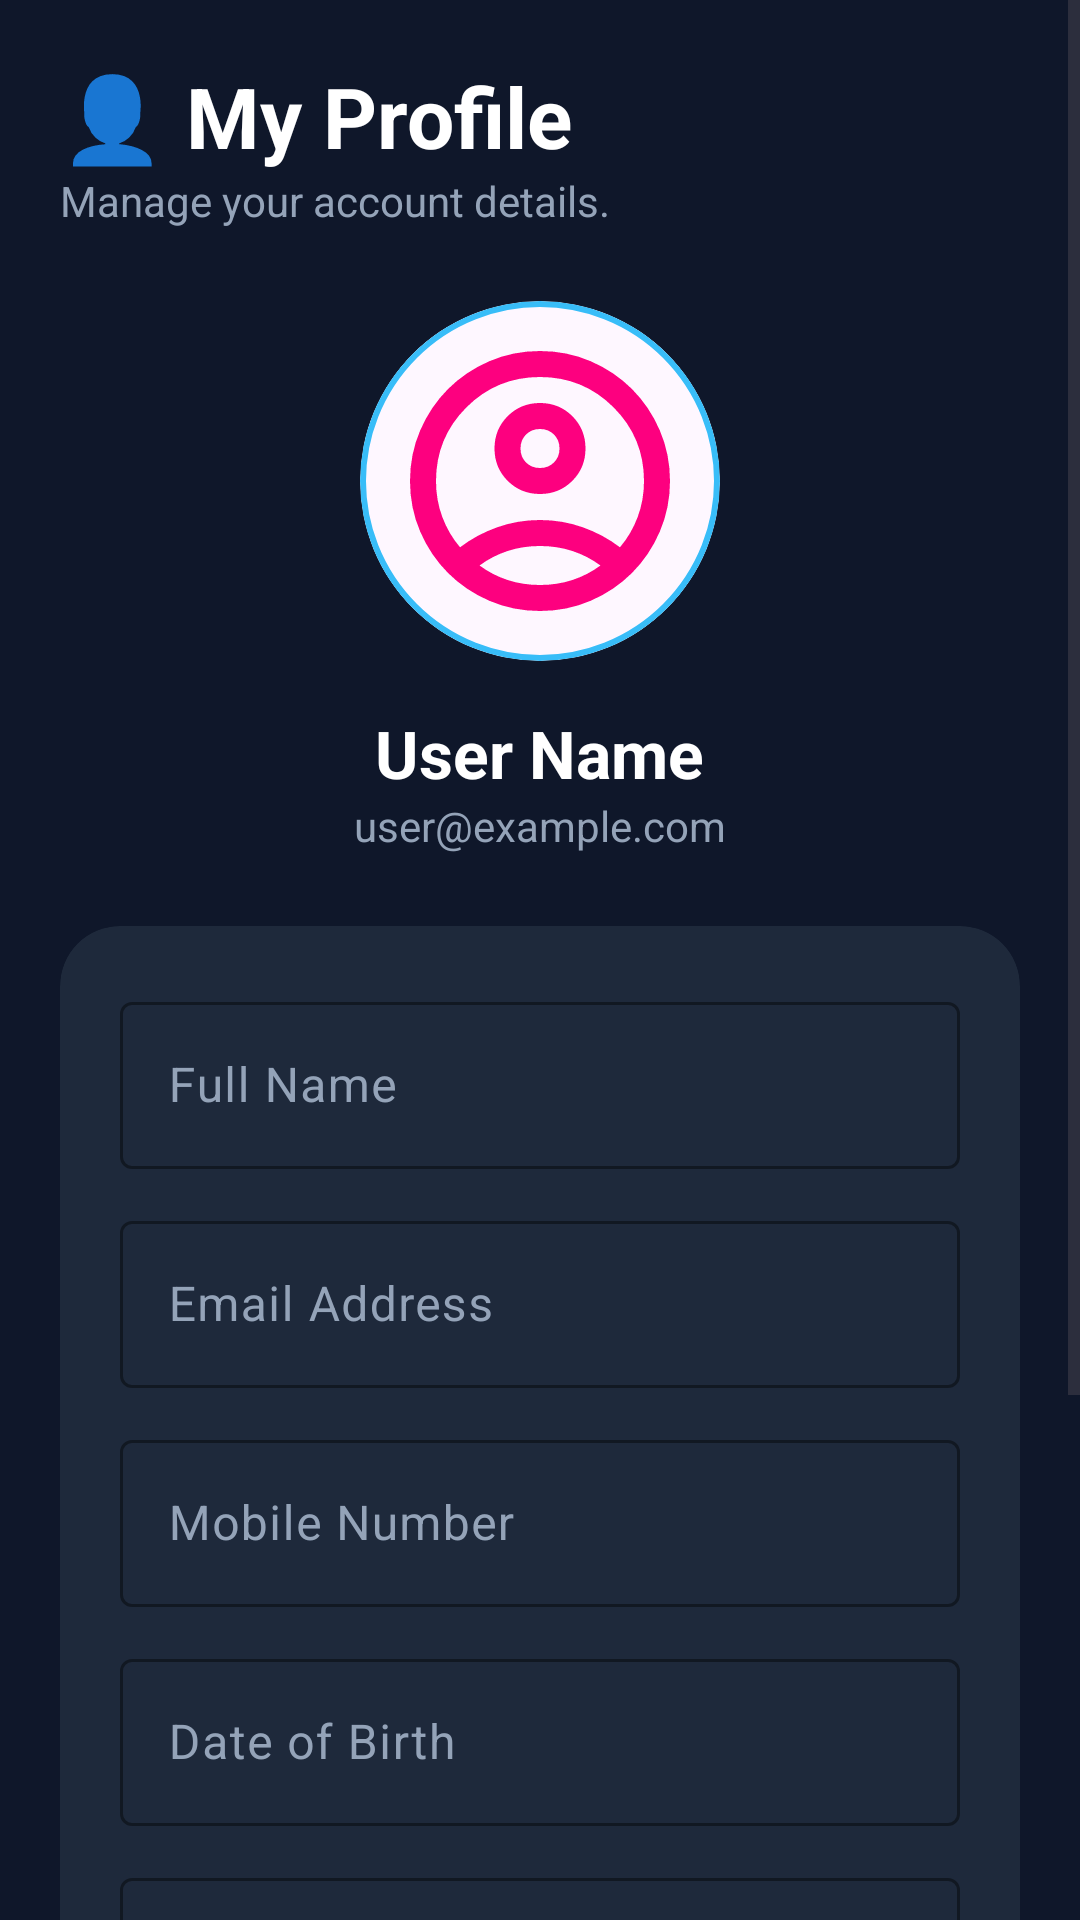

Write the Android layout XML for this screen, with the resource values it uses.
<!-- AndroidManifest.xml: application theme Theme.EduLock -->
<!-- res/layout/fragment_user_profile.xml -->
<?xml version="1.0" encoding="utf-8"?>
<ScrollView xmlns:android="http://schemas.android.com/apk/res/android"
    xmlns:app="http://schemas.android.com/apk/res-auto"
    android:layout_width="match_parent"
    android:layout_height="match_parent"
    android:background="#0F172A">

    <LinearLayout
        android:layout_width="match_parent"
        android:layout_height="wrap_content"
        android:orientation="vertical"
        android:gravity="center_horizontal"
        android:padding="20dp">

        
        <TextView
            android:layout_width="wrap_content"
            android:layout_height="wrap_content"
            android:text="👤 My Profile"
            android:textColor="#FFFFFF"
            android:textSize="28sp"
            android:textStyle="bold"
            android:layout_gravity="start"/>

        <TextView
            android:layout_width="wrap_content"
            android:layout_height="wrap_content"
            android:text="Manage your account details."
            android:textColor="#94A3B8"
            android:textSize="14sp"
            android:layout_gravity="start"
            android:layout_marginBottom="24dp"/>

        <com.google.android.material.card.MaterialCardView
            android:layout_width="120dp"
            android:layout_height="120dp"
            app:cardCornerRadius="60dp"
            app:strokeWidth="2dp"
            app:strokeColor="#38BDF8">
            <ImageView
                android:id="@+id/imgProfile"
                android:layout_width="match_parent"
                android:layout_height="match_parent"
                android:src="@drawable/ic_profile"
                android:scaleType="centerCrop"
                android:padding="8dp" />
        </com.google.android.material.card.MaterialCardView>

        <TextView
            android:id="@+id/tvProfileName"
            android:layout_width="wrap_content"
            android:layout_height="wrap_content"
            android:text="User Name"
            android:textColor="#FFFFFF"
            android:textSize="22sp"
            android:textStyle="bold"
            android:layout_marginTop="16dp"/>

        <TextView
            android:id="@+id/tvProfileEmail"
            android:layout_width="wrap_content"
            android:layout_height="wrap_content"
            android:text="user@example.com"
            android:textColor="#94A3B8"
            android:textSize="14sp"
            android:layout_marginBottom="24dp"/>

        
        <com.google.android.material.card.MaterialCardView
            android:layout_width="match_parent"
            android:layout_height="wrap_content"
            app:cardBackgroundColor="#1E293B"
            app:cardCornerRadius="20dp"
            app:strokeWidth="0dp"
            android:layout_marginBottom="16dp">

            <LinearLayout
                android:layout_width="match_parent"
                android:layout_height="wrap_content"
                android:orientation="vertical"
                android:padding="20dp">

                <com.google.android.material.textfield.TextInputLayout
                    android:layout_width="match_parent"
                    android:layout_height="wrap_content"
                    android:hint="Full Name"
                    app:boxStrokeColor="#38BDF8"
                    app:hintTextColor="#94A3B8"
                    android:textColorHint="#94A3B8">
                    <com.google.android.material.textfield.TextInputEditText
                        android:id="@+id/etName"
                        android:layout_width="match_parent"
                        android:layout_height="wrap_content"
                        android:textColor="#FFFFFF"/>
                </com.google.android.material.textfield.TextInputLayout>

                <com.google.android.material.textfield.TextInputLayout
                    android:layout_width="match_parent"
                    android:layout_height="wrap_content"
                    android:hint="Email Address"
                    android:layout_marginTop="12dp"
                    app:boxStrokeColor="#38BDF8"
                    app:hintTextColor="#94A3B8"
                    android:textColorHint="#94A3B8">
                    <com.google.android.material.textfield.TextInputEditText
                        android:id="@+id/etEmail"
                        android:layout_width="match_parent"
                        android:layout_height="wrap_content"
                        android:inputType="textEmailAddress"
                        android:textColor="#FFFFFF"/>
                </com.google.android.material.textfield.TextInputLayout>

                <com.google.android.material.textfield.TextInputLayout
                    android:layout_width="match_parent"
                    android:layout_height="wrap_content"
                    android:hint="Mobile Number"
                    android:layout_marginTop="12dp"
                    app:boxStrokeColor="#38BDF8"
                    app:hintTextColor="#94A3B8"
                    android:textColorHint="#94A3B8">
                    <com.google.android.material.textfield.TextInputEditText
                        android:id="@+id/etMobile"
                        android:layout_width="match_parent"
                        android:layout_height="wrap_content"
                        android:inputType="phone"
                        android:textColor="#FFFFFF"/>
                </com.google.android.material.textfield.TextInputLayout>

                <com.google.android.material.textfield.TextInputLayout
                    android:layout_width="match_parent"
                    android:layout_height="wrap_content"
                    android:hint="Date of Birth"
                    android:layout_marginTop="12dp"
                    app:boxStrokeColor="#38BDF8"
                    app:hintTextColor="#94A3B8"
                    android:textColorHint="#94A3B8">
                    <com.google.android.material.textfield.TextInputEditText
                        android:id="@+id/etDob"
                        android:layout_width="match_parent"
                        android:layout_height="wrap_content"
                        android:focusable="false"
                        android:textColor="#FFFFFF"/>
                </com.google.android.material.textfield.TextInputLayout>

                <com.google.android.material.textfield.TextInputLayout
                    android:layout_width="match_parent"
                    android:layout_height="wrap_content"
                    android:hint="Address"
                    android:layout_marginTop="12dp"
                    app:boxStrokeColor="#38BDF8"
                    app:hintTextColor="#94A3B8"
                    android:textColorHint="#94A3B8">
                    <com.google.android.material.textfield.TextInputEditText
                        android:id="@+id/etAddress"
                        android:layout_width="match_parent"
                        android:layout_height="wrap_content"
                        android:minLines="2"
                        android:gravity="top"
                        android:textColor="#FFFFFF"/>
                </com.google.android.material.textfield.TextInputLayout>

            </LinearLayout>
        </com.google.android.material.card.MaterialCardView>

        
        <Button
            android:id="@+id/btnSaveProfile"
            android:layout_width="match_parent"
            android:layout_height="56dp"
            android:text="Save Changes"
            android:backgroundTint="#38BDF8"
            android:textColor="#FFFFFF"
            android:textStyle="bold"
            app:cornerRadius="16dp" />

        <Button
            android:id="@+id/btnLogout"
            style="@style/Widget.MaterialComponents.Button.OutlinedButton"
            android:layout_width="match_parent"
            android:layout_height="56dp"
            android:text="Logout"
            android:textColor="#F47174"
            app:strokeColor="#F47174"
            android:layout_marginTop="12dp"
            app:cornerRadius="16dp" />

    </LinearLayout>
</ScrollView>
<!-- resources referenced by this layout -->
<resources>
  <!-- drawable ic_profile (drawable) -->
  <vector xmlns:android="http://schemas.android.com/apk/res/android" android:height="24dp" android:tint="#FD007F" android:viewportHeight="960" android:viewportWidth="960" android:width="24dp">
        
      <path android:fillColor="@android:color/white" android:pathData="M234,684Q285,645 348,622.5Q411,600 480,600Q549,600 612,622.5Q675,645 726,684Q761,643 780.5,591Q800,539 800,480Q800,347 706.5,253.5Q613,160 480,160Q347,160 253.5,253.5Q160,347 160,480Q160,539 179.5,591Q199,643 234,684ZM380.5,479.5Q340,439 340,380Q340,321 380.5,280.5Q421,240 480,240Q539,240 579.5,280.5Q620,321 620,380Q620,439 579.5,479.5Q539,520 480,520Q421,520 380.5,479.5ZM480,880Q397,880 324,848.5Q251,817 197,763Q143,709 111.5,636Q80,563 80,480Q80,397 111.5,324Q143,251 197,197Q251,143 324,111.5Q397,80 480,80Q563,80 636,111.5Q709,143 763,197Q817,251 848.5,324Q880,397 880,480Q880,563 848.5,636Q817,709 763,763Q709,817 636,848.5Q563,880 480,880ZM580,784.5Q627,769 666,740Q627,711 580,695.5Q533,680 480,680Q427,680 380,695.5Q333,711 294,740Q333,769 380,784.5Q427,800 480,800Q533,800 580,784.5ZM523,423Q540,406 540,380Q540,354 523,337Q506,320 480,320Q454,320 437,337Q420,354 420,380Q420,406 437,423Q454,440 480,440Q506,440 523,423ZM480,380Q480,380 480,380Q480,380 480,380Q480,380 480,380Q480,380 480,380Q480,380 480,380Q480,380 480,380Q480,380 480,380Q480,380 480,380ZM480,740Q480,740 480,740Q480,740 480,740Q480,740 480,740Q480,740 480,740Q480,740 480,740Q480,740 480,740Q480,740 480,740Q480,740 480,740Z"/>
      
  </vector>
  <style name="Theme.EduLock" parent="Base.Theme.EduLock" />
  <style name="Base.Theme.EduLock" parent="Theme.Material3.DayNight.NoActionBar">
          
          <item name="colorPrimary">#38BDF8</item>
          <item name="android:windowBackground">#0F172A</item>
      </style>
</resources>
